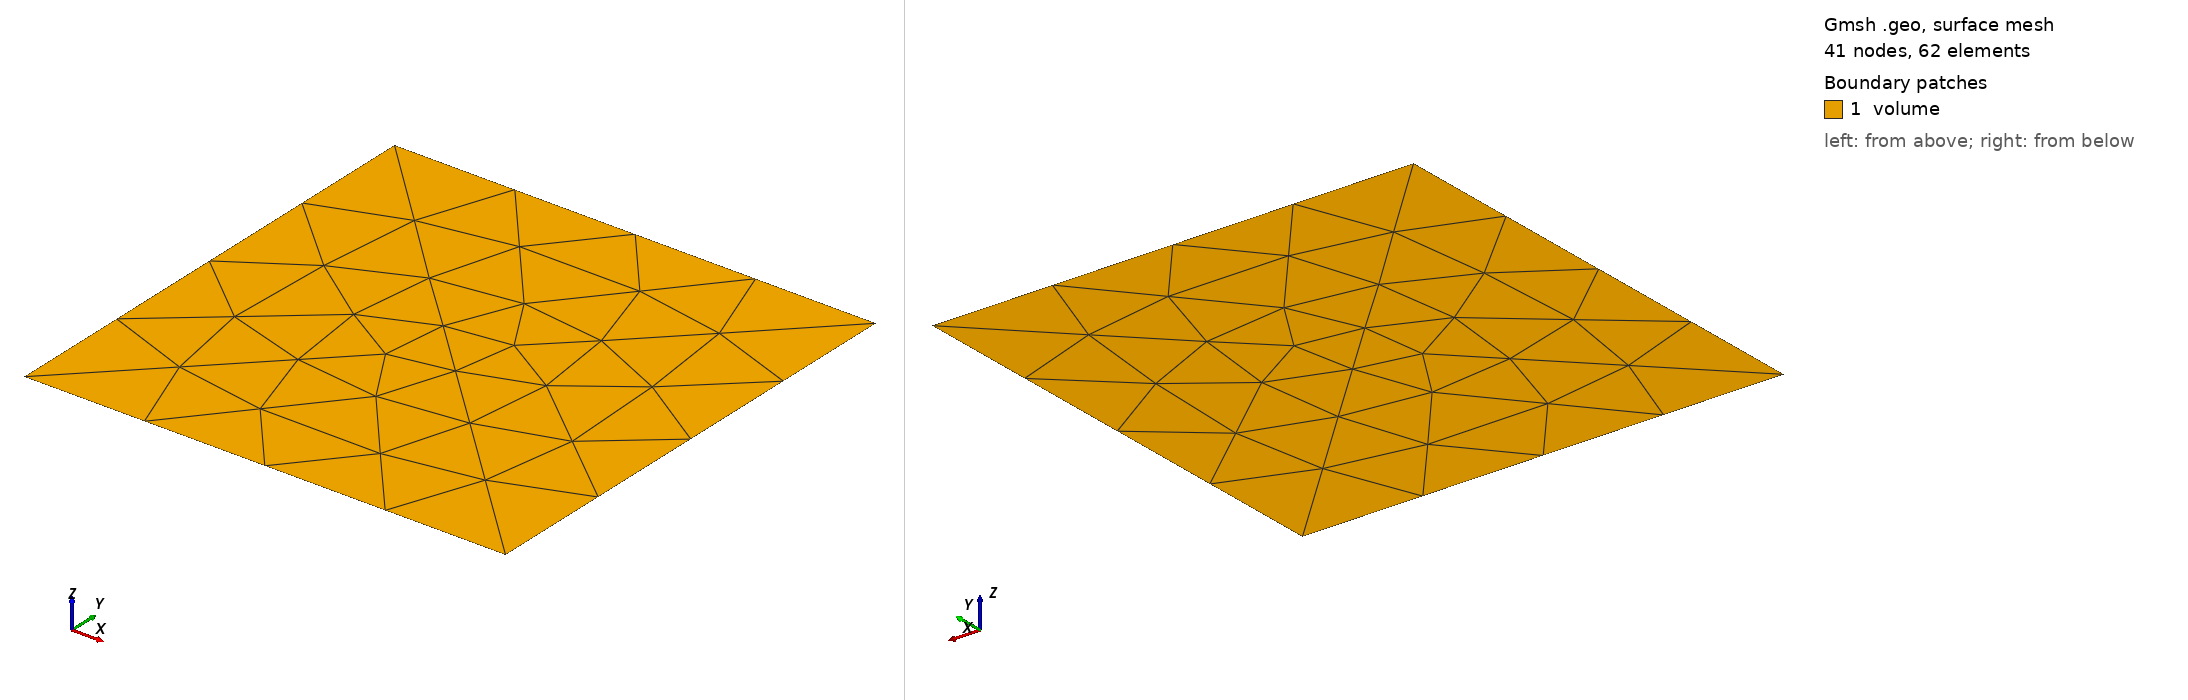

Gmsh geometry script, surface-meshed: 41 nodes, 62 surface elements. Boundary patches (legend numbers): 1 volume. Left view from above one corner, right view from below the opposite corner. Legend entries are the model's physical surfaces. The drawing asked Gmsh for element sizes between 1% and 20% of the model's largest extent; the script's own settings can give other sizes.

=== square_double-couple.quad.geo (drawn) ===
// NOTE: Use the -format msh41 format to genrate the mesh

//-----------------------------------------------------------------------------
//
// Name       : square_double-couple.geo
// Author     : Mohd Afeef BADRI
// Date       : 25 / oct / 2025
//
// ----------------------------------------------------------------------------
// Comment    : simple plate problem mesh for double couple
//
// Parameters : length  - this is the length of the plate
//              width   - this is the width of the plate
//
// Usage      : gmsh square_double-couple.geo -setnumber length 50.0 -2 -format msh41 -algo quadqs
//
//
//-----------------------------------------------------------------------------

//==============================================================================
// ---- mesh size factor ----
//==============================================================================

factor = 0.1;
h = 10*factor;

//==============================================================================
// ---- define parameters for commandline ----
//==============================================================================

DefineConstant[ length = {50.0*factor, Min .0001, Max 1000, Step 1,
                         Name "Parameters/length length"} ];

DefineConstant[ width  = {50.0*factor, Min 10, Max 10000000, Step 1,
                         Name "Parameters/width width"} ];

//length=30.0;
//width=5.0;

Point(1) = {0.0    , 0.0   , 0.0 , 1.5};
Point(2) = {length , 0.0   , 0.0 , 1.5};
Point(3) = {length , width , 0.0 , 1.5};
Point(4) = {0.0    , width , 0.0 , 1.5};
Point(5) = {length/2., width/2. - h, 0, 4.5};
Point(6) = {length/2., width/2. + h, 0, 4.5};
Point(7) = {length/2. + h, width/2., 0, 4.5};
Point(8) = {length/2. - h, width/2., 0, 4.5};
Point(9) = {length/2., width/2., 0, 4.5};

Line(1) = {1 , 2};
Line(2) = {2 , 3};
Line(3) = {3 , 4};
Line(4) = {4 , 1};

Curve Loop(1) = {4, 1, 2, 3};
Plane Surface(1) = {1};

Point{5,6,7,8} In Surface{1};

Physical Surface("volume") = {1};

Physical Curve("left") = {4};
Physical Curve("top") = {3};
Physical Curve("right") = {2};
Physical Curve("bottom") = {1};

Physical Point("botLeft", 6) = {1};
Physical Point("topLeft", 7) = {4};
Physical Point("topRight", 8) = {3};
Physical Point("botRight", 9) = {2};

Physical Point("sourceB", 10) = {5};
Physical Point("sourceT", 11) = {6};
Physical Point("sourceR", 12) = {7};
Physical Point("sourceL", 13) = {8};

//Line(5) = {6, 9};
//Line(6) = {8, 7};
//Line(7) = {8, 5};
//Line(8) = {6, 7};

//==============================================================================
// ---- msh version imposed ----
//==============================================================================

Mesh.MshFileVersion = 4.1;
Mesh 2;
